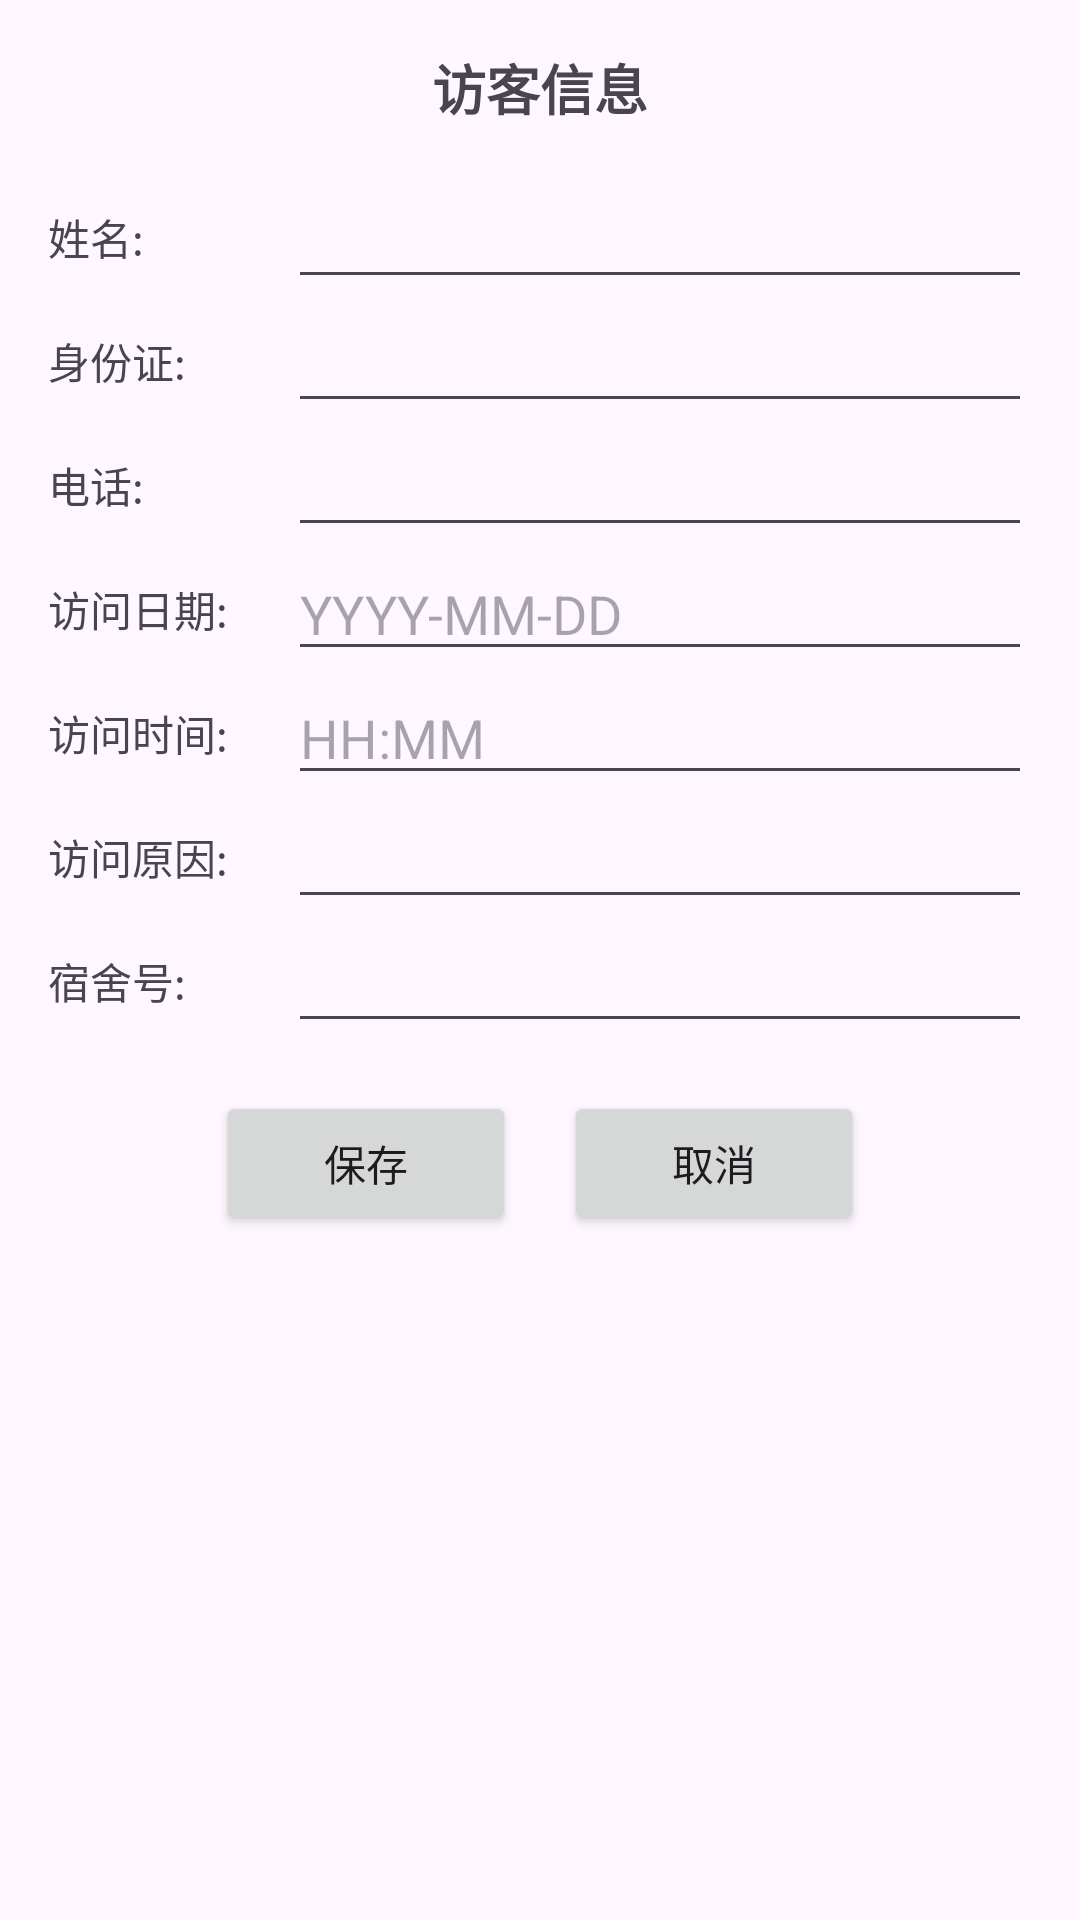

Android layout source for this screen:
<!-- AndroidManifest.xml: application theme Theme.HavenHub -->
<!-- res/layout/dialog_visitor.xml -->
<?xml version="1.0" encoding="utf-8"?>
<LinearLayout xmlns:android="http://schemas.android.com/apk/res/android"
    android:layout_width="match_parent"
    android:layout_height="wrap_content"
    android:orientation="vertical"
    android:padding="16dp">

    <TextView
        android:layout_width="match_parent"
        android:layout_height="wrap_content"
        android:text="访客信息"
        android:textSize="18sp"
        android:textStyle="bold"
        android:gravity="center"
        android:layout_marginBottom="16dp" />

    <LinearLayout
        android:layout_width="match_parent"
        android:layout_height="wrap_content"
        android:orientation="vertical"
        android:spacing="8dp">

        <LinearLayout
            android:layout_width="match_parent"
            android:layout_height="wrap_content"
            android:orientation="horizontal"
            android:gravity="center_vertical">

            <TextView
                android:layout_width="80dp"
                android:layout_height="wrap_content"
                android:text="姓名:" />

            <EditText
                android:id="@+id/et_name"
                android:layout_width="0dp"
                android:layout_height="wrap_content"
                android:layout_weight="1" />

        </LinearLayout>

        <LinearLayout
            android:layout_width="match_parent"
            android:layout_height="wrap_content"
            android:orientation="horizontal"
            android:gravity="center_vertical">

            <TextView
                android:layout_width="80dp"
                android:layout_height="wrap_content"
                android:text="身份证:" />

            <EditText
                android:id="@+id/et_id_card"
                android:layout_width="0dp"
                android:layout_height="wrap_content"
                android:layout_weight="1" />

        </LinearLayout>

        <LinearLayout
            android:layout_width="match_parent"
            android:layout_height="wrap_content"
            android:orientation="horizontal"
            android:gravity="center_vertical">

            <TextView
                android:layout_width="80dp"
                android:layout_height="wrap_content"
                android:text="电话:" />

            <EditText
                android:id="@+id/et_phone"
                android:layout_width="0dp"
                android:layout_height="wrap_content"
                android:layout_weight="1"
                android:inputType="phone" />

        </LinearLayout>

        <LinearLayout
            android:layout_width="match_parent"
            android:layout_height="wrap_content"
            android:orientation="horizontal"
            android:gravity="center_vertical">

            <TextView
                android:layout_width="80dp"
                android:layout_height="wrap_content"
                android:text="访问日期:" />

            <EditText
                android:id="@+id/et_visit_date"
                android:layout_width="0dp"
                android:layout_height="wrap_content"
                android:layout_weight="1"
                android:hint="YYYY-MM-DD" />

        </LinearLayout>

        <LinearLayout
            android:layout_width="match_parent"
            android:layout_height="wrap_content"
            android:orientation="horizontal"
            android:gravity="center_vertical">

            <TextView
                android:layout_width="80dp"
                android:layout_height="wrap_content"
                android:text="访问时间:" />

            <EditText
                android:id="@+id/et_visit_time"
                android:layout_width="0dp"
                android:layout_height="wrap_content"
                android:layout_weight="1"
                android:hint="HH:MM" />

        </LinearLayout>

        <LinearLayout
            android:layout_width="match_parent"
            android:layout_height="wrap_content"
            android:orientation="horizontal"
            android:gravity="center_vertical">

            <TextView
                android:layout_width="80dp"
                android:layout_height="wrap_content"
                android:text="访问原因:" />

            <EditText
                android:id="@+id/et_visit_reason"
                android:layout_width="0dp"
                android:layout_height="wrap_content"
                android:layout_weight="1" />

        </LinearLayout>

        <LinearLayout
            android:layout_width="match_parent"
            android:layout_height="wrap_content"
            android:orientation="horizontal"
            android:gravity="center_vertical">

            <TextView
                android:layout_width="80dp"
                android:layout_height="wrap_content"
                android:text="宿舍号:" />

            <EditText
                android:id="@+id/et_room_number"
                android:layout_width="0dp"
                android:layout_height="wrap_content"
                android:layout_weight="1" />

        </LinearLayout>

        <LinearLayout
            android:layout_width="match_parent"
            android:layout_height="wrap_content"
            android:orientation="horizontal"
            android:gravity="center"
            android:layout_marginTop="16dp">

            <Button
                android:id="@+id/btn_save"
                android:layout_width="100dp"
                android:layout_height="wrap_content"
                android:text="保存" />

            <Button
                android:id="@+id/btn_cancel"
                android:layout_width="100dp"
                android:layout_height="wrap_content"
                android:text="取消"
                android:layout_marginLeft="16dp" />

        </LinearLayout>

    </LinearLayout>

</LinearLayout>
<!-- resources referenced by this layout -->
<resources>
  <style name="Theme.HavenHub" parent="Base.Theme.HavenHub" />
  <style name="Base.Theme.HavenHub" parent="Theme.Material3.DayNight.NoActionBar">
          
          <item name="colorPrimary">@color/my_light_primary</item>
          <item name="android:statusBarColor">@color/my_light_primary</item>
      </style>
  <color name="my_light_primary">#F5B659</color>
</resources>
